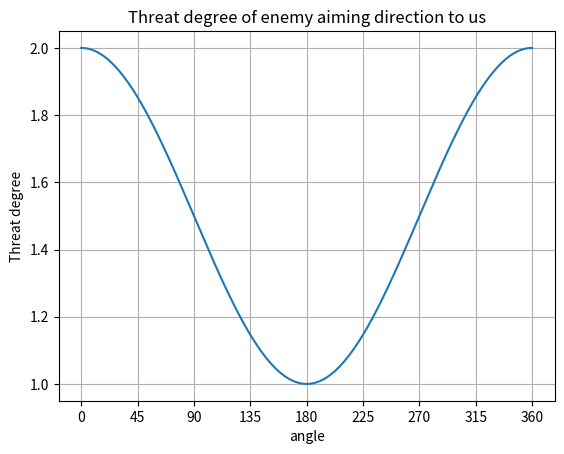
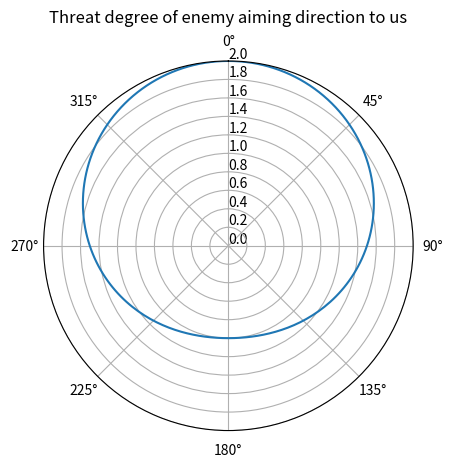

Python code for these plots, in order:
import matplotlib.pyplot as plt
import numpy as np

# First create some toy data:
t = np.arange(0.0, np.pi * 2.01, np.pi/100)
x = np.rad2deg(t)
y = pow(np.cos(t/2), 2) + 1

fig=plt.figure('subplot demo')

ax = fig.add_subplot()# plt.subplots()
ax.plot(x, y)

#设置坐标轴刻度
my_x_ticks = np.arange(0.0, 400.0, 45)
plt.xticks(my_x_ticks)

ax.set(xlabel='angle', ylabel='Threat degree',
       title='Threat degree of enemy aiming direction to us')
ax.grid()

fig, ax = plt.subplots(subplot_kw={'projection': 'polar'})
ax.plot(t, y)
ax.set_rmax(2)
ax.set_theta_direction(-1)
ax.set_theta_zero_location("N")
# ax.set_rorigin(-0.1)
ax.set_rticks([0, 0.2, 0.4, 0.6, 0.8, 1, 1.2, 1.4, 1.6, 1.8, 2.0])  # Less radial ticks
ax.set_rlabel_position(0)  # Move radial labels away from plotted line
ax.grid(True)

ax.set_title("Threat degree of enemy aiming direction to us", va='bottom')

plt.show()